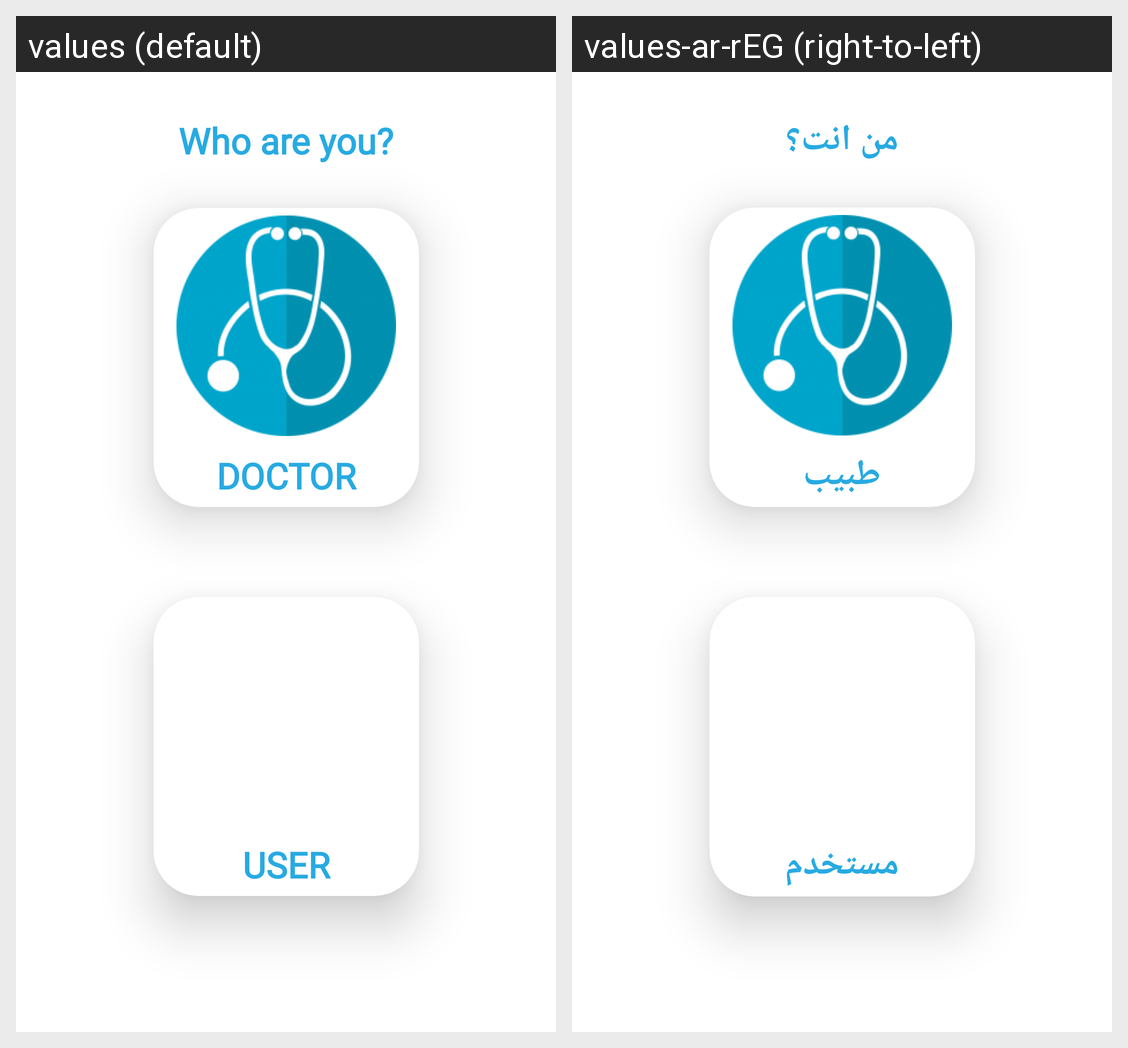

For this localized Android screen grid, give each drawn string resource with its value in every locale shown.
Android screen res/layout/fragment_first.xml rendered under 2 locales, left to right: values (default), values-ar-rEG (right-to-left). Device: Nexus 5 (rendered at 1080×1920; each locale shown at half size, 540×960, under a caption strip naming it); theme Theme.Senior.
Strings drawn on this screen, with the default value and each locale's value (text and hints the layout hard-codes, and strings that could not be matched under every locale, appear in the picture but are not listed):

user
  values: USER
  values-ar-rEG: مستخدم

doctor
  values: DOCTOR
  values-ar-rEG: طبيب

who_are_you
  values: Who are you?
  values-ar-rEG: من انت؟
